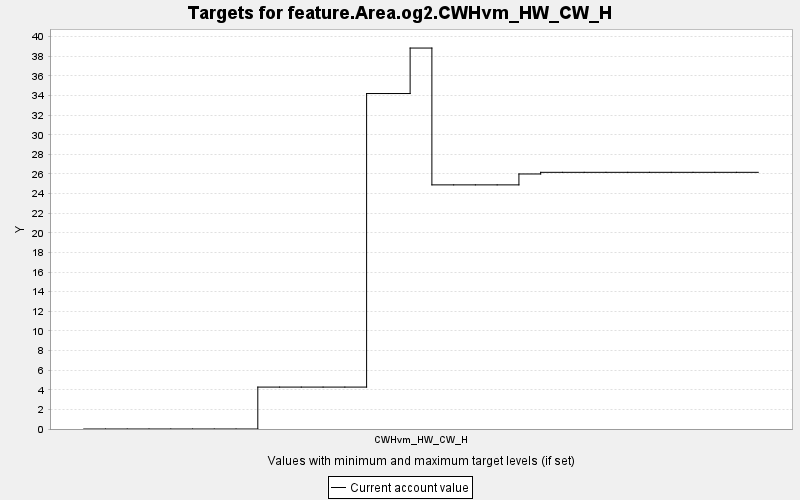

Data behind this chart, as committed beside it:
TARGET, PERIOD, YEAR, PERIODWIDTH, MINIMUM, MAXIMUM, MINWEIGHT, MAXWEIGHT, CURRENT, SUMMARY
feature.Area.og2.CWHvm_HW_CW_H, 0, 0, 10.0, 0.0, 10000, 1.0, 1.0, 0.0, 0.0
feature.Area.og2.CWHvm_HW_CW_H, 1, 10, 10.0, 0.0, 10000, 1.0, 1.0, 0.0, 0.0
feature.Area.og2.CWHvm_HW_CW_H, 2, 20, 10.0, 0.0, 10000, 1.0, 1.0, 0.0, 0.0
feature.Area.og2.CWHvm_HW_CW_H, 3, 30, 10.0, 0.0, 10000, 1.0, 1.0, 0.0, 0.0
feature.Area.og2.CWHvm_HW_CW_H, 4, 40, 10.0, 0.0, 10000, 1.0, 1.0, 0.0, 0.0
feature.Area.og2.CWHvm_HW_CW_H, 5, 50, 10.0, 0.0, 10000, 1.0, 1.0, 0.0, 0.0
feature.Area.og2.CWHvm_HW_CW_H, 6, 60, 10.0, 0.0, 10000, 1.0, 1.0, 0.0, 0.0
feature.Area.og2.CWHvm_HW_CW_H, 7, 70, 10.0, 0.0, 10000, 1.0, 1.0, 0.0, 0.0
feature.Area.og2.CWHvm_HW_CW_H, 8, 80, 10.0, 0.0, 10000, 1.0, 1.0, 4.273, 0.0
feature.Area.og2.CWHvm_HW_CW_H, 9, 90, 10.0, 0.0, 10000, 1.0, 1.0, 4.273, 0.0
feature.Area.og2.CWHvm_HW_CW_H, 10, 100, 10.0, 0.0, 10000, 1.0, 1.0, 4.273, 0.0
feature.Area.og2.CWHvm_HW_CW_H, 11, 110, 10.0, 0.0, 10000, 1.0, 1.0, 4.273, 0.0
feature.Area.og2.CWHvm_HW_CW_H, 12, 120, 10.0, 0.0, 10000, 1.0, 1.0, 4.273, 0.0
feature.Area.og2.CWHvm_HW_CW_H, 13, 130, 10.0, 0.0, 10000, 1.0, 1.0, 34.2, 0.0
feature.Area.og2.CWHvm_HW_CW_H, 14, 140, 10.0, 0.0, 10000, 1.0, 1.0, 34.2, 0.0
feature.Area.og2.CWHvm_HW_CW_H, 15, 150, 10.0, 0.0, 10000, 1.0, 1.0, 38.84, 0.0
feature.Area.og2.CWHvm_HW_CW_H, 16, 160, 10.0, 0.0, 10000, 1.0, 1.0, 24.89, 0.0
feature.Area.og2.CWHvm_HW_CW_H, 17, 170, 10.0, 0.0, 10000, 1.0, 1.0, 24.89, 0.0
feature.Area.og2.CWHvm_HW_CW_H, 18, 180, 10.0, 0.0, 10000, 1.0, 1.0, 24.89, 0.0
feature.Area.og2.CWHvm_HW_CW_H, 19, 190, 10.0, 0.0, 10000, 1.0, 1.0, 24.89, 0.0
feature.Area.og2.CWHvm_HW_CW_H, 20, 200, 10.0, 0.0, 10000, 1.0, 1.0, 26, 0.0
feature.Area.og2.CWHvm_HW_CW_H, 21, 210, 10.0, 0.0, 10000, 1.0, 1.0, 26.17, 0.0
feature.Area.og2.CWHvm_HW_CW_H, 22, 220, 10.0, 0.0, 10000, 1.0, 1.0, 26.17, 0.0
feature.Area.og2.CWHvm_HW_CW_H, 23, 230, 10.0, 0.0, 10000, 1.0, 1.0, 26.17, 0.0
feature.Area.og2.CWHvm_HW_CW_H, 24, 240, 10.0, 0.0, 10000, 1.0, 1.0, 26.17, 0.0
feature.Area.og2.CWHvm_HW_CW_H, 25, 250, 10.0, 0.0, 10000, 1.0, 1.0, 26.17, 0.0
feature.Area.og2.CWHvm_HW_CW_H, 26, 260, 10.0, 0.0, 10000, 1.0, 1.0, 26.17, 0.0
feature.Area.og2.CWHvm_HW_CW_H, 27, 270, 10.0, 0.0, 10000, 1.0, 1.0, 26.17, 0.0
feature.Area.og2.CWHvm_HW_CW_H, 28, 280, 10.0, 0.0, 10000, 1.0, 1.0, 26.17, 0.0
feature.Area.og2.CWHvm_HW_CW_H, 29, 290, 10.0, 0.0, 10000, 1.0, 1.0, 26.17, 0.0
feature.Area.og2.CWHvm_HW_CW_H, 30, 300, 10.0, 0.0, 10000, 1.0, 1.0, 26.17, 0.0
